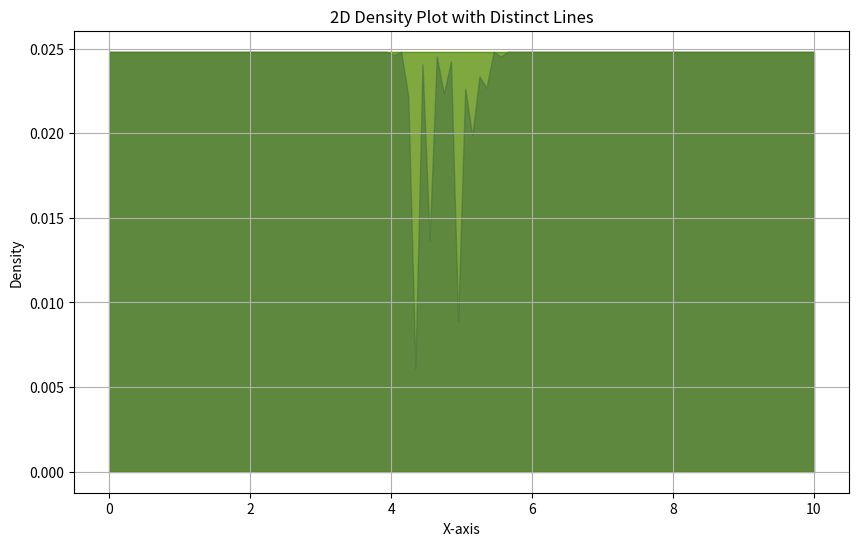

This figure's Python source:

import numpy as np
import matplotlib.pyplot as plt

# Generate some sample data: distinct lines in parameter space
x = np.linspace(0, 10, 100)
y1 = np.sin(x) + np.random.normal(scale=0.1, size=x.shape) + 1  # Line 1
y2 = np.cos(x) + np.random.normal(scale=0.1, size=x.shape) + 1.5  # Line 2
y3 = (np.sin(x) + np.cos(x)) / 2 + np.random.normal(scale=0.1, size=x.shape) + 2  # Line 3

# Combine the data into a single 2D array
lines = [y1, y2, y3]
colors = ['blue', 'orange', 'green']

# Plotting the density plot with line blending
plt.figure(figsize=(10, 6))

for line, color in zip(lines, colors):
    # Calculate the density and plot with alpha for blending
    density = np.exp(- (x[:, None] - line)**2 / (2 * 0.1**2))  # Gaussian density
    plt.fill_between(x, 0, density.mean(axis=0), color=color, alpha=0.5)

# Finalizing the plot
plt.title('2D Density Plot with Distinct Lines')
plt.xlabel('X-axis')
plt.ylabel('Density')
plt.grid()
plt.show()
